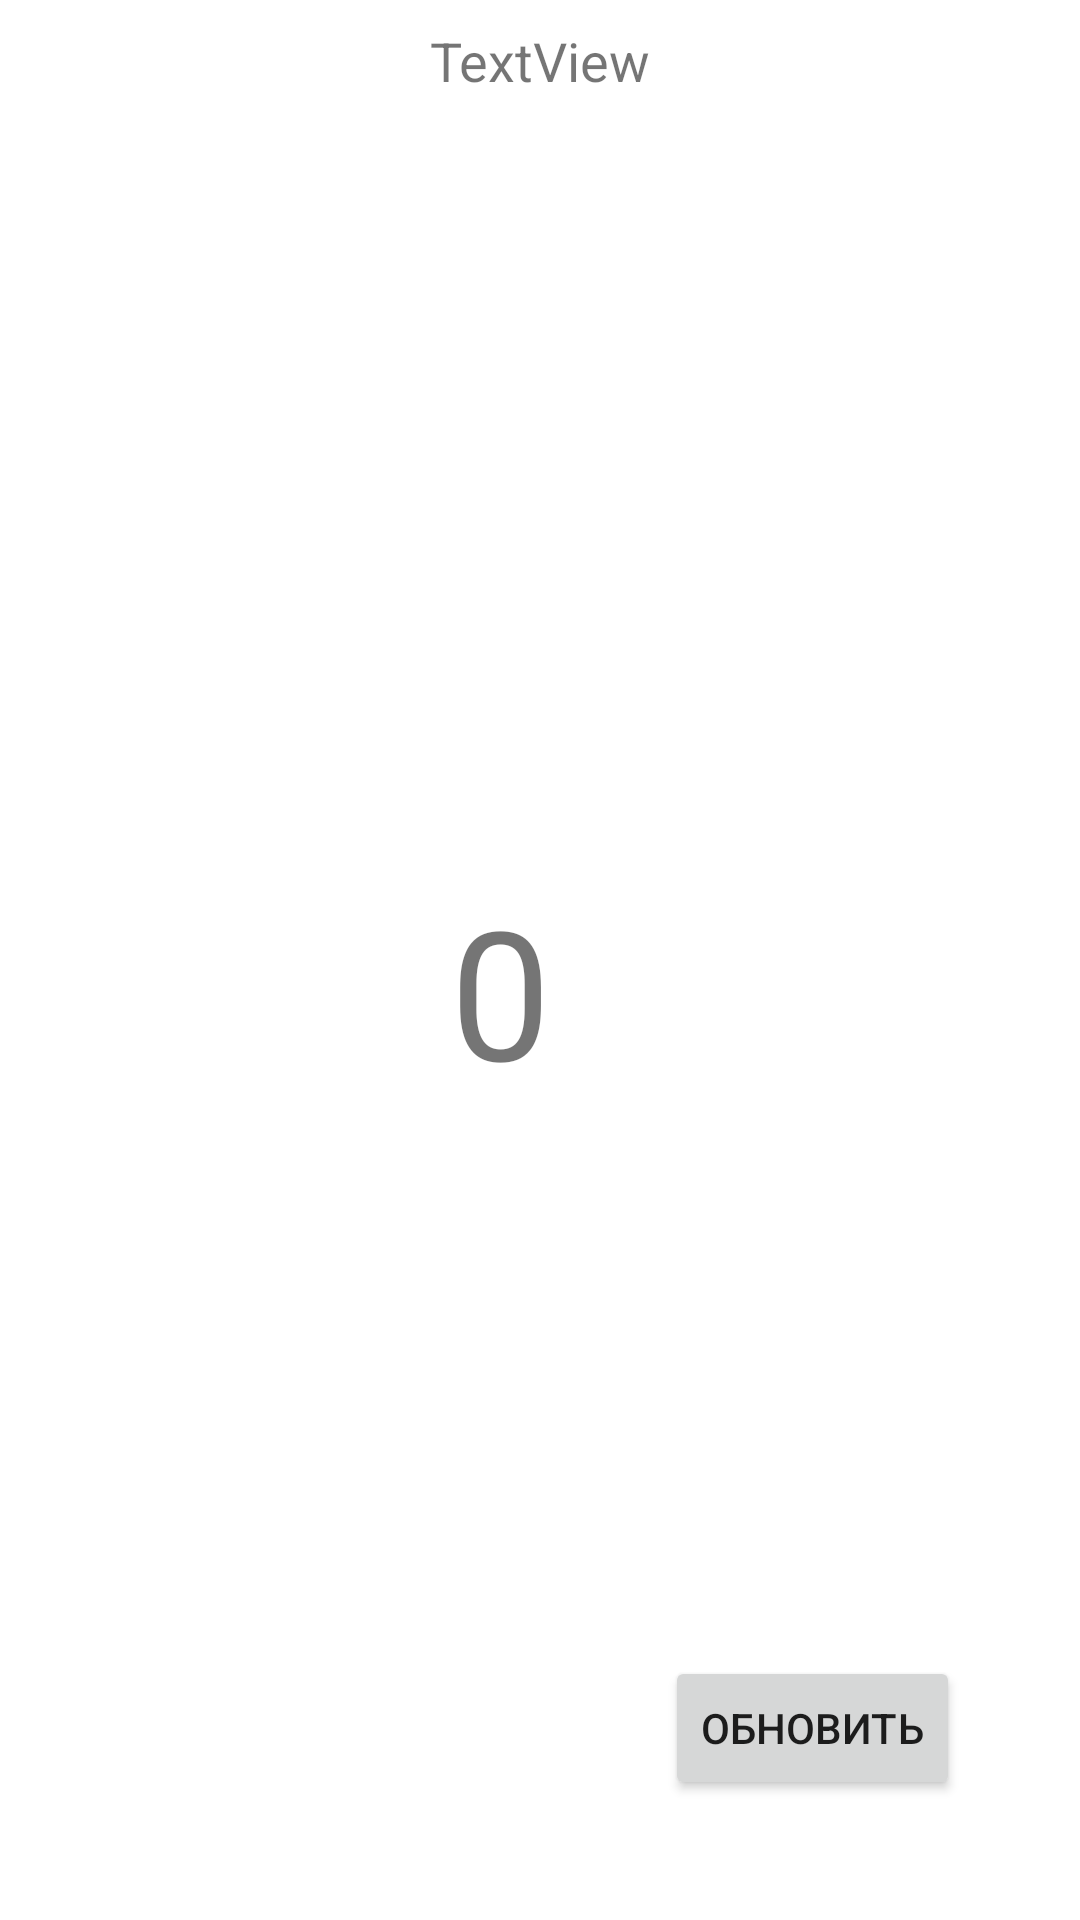

Write the Android layout XML for this screen, with the resource values it uses.
<!-- AndroidManifest.xml: application theme Theme.WeatheR -->
<!-- res/layout/activity_main.xml -->
<?xml version="1.0" encoding="utf-8"?>
<androidx.constraintlayout.widget.ConstraintLayout xmlns:android="http://schemas.android.com/apk/res/android"
    xmlns:app="http://schemas.android.com/apk/res-auto"
    xmlns:tools="http://schemas.android.com/tools"
    android:layout_width="match_parent"
    android:layout_height="match_parent"
    tools:context=".MainActivity">

    <TextView
        android:id="@+id/textTemp"
        android:layout_width="wrap_content"
        android:layout_height="wrap_content"
        android:layout_marginStart="150dp"
        android:layout_marginTop="290dp"
        android:text="0"
        android:textSize="60dp"
        app:layout_constraintStart_toStartOf="parent"
        app:layout_constraintTop_toTopOf="parent" />

    <ImageView
        android:id="@+id/imgWeather"
        android:layout_width="wrap_content"
        android:layout_height="wrap_content"
        android:layout_marginTop="66dp"
        app:layout_constraintEnd_toEndOf="parent"
        app:layout_constraintStart_toStartOf="parent"
        app:layout_constraintTop_toTopOf="parent"
        tools:srcCompat="@tools:sample/avatars" />

    <Button
        android:id="@+id/btnUpdate"
        android:layout_width="wrap_content"
        android:layout_height="wrap_content"
        android:layout_marginEnd="40dp"
        android:layout_marginBottom="40dp"
        android:text="@string/btnUpdateText"
        app:layout_constraintBottom_toBottomOf="parent"
        app:layout_constraintEnd_toEndOf="parent" />

    <TextView
        android:id="@+id/textCityName"
        android:layout_width="wrap_content"
        android:layout_height="wrap_content"
        android:layout_marginTop="8dp"
        android:text="TextView"
        android:textSize="18sp"
        app:layout_constraintEnd_toEndOf="parent"
        app:layout_constraintStart_toStartOf="parent"
        app:layout_constraintTop_toTopOf="parent" />

</androidx.constraintlayout.widget.ConstraintLayout>
<!-- resources referenced by this layout -->
<resources>
  <string name="btnUpdateText">Обновить</string>
  <style name="Theme.WeatheR" parent="Theme.MaterialComponents.DayNight.DarkActionBar">
          
          <item name="colorPrimary">@color/purple_500</item>
          <item name="colorPrimaryVariant">@color/purple_700</item>
          <item name="colorOnPrimary">@color/white</item>
          
          <item name="colorSecondary">@color/teal_200</item>
          <item name="colorSecondaryVariant">@color/teal_700</item>
          <item name="colorOnSecondary">@color/black</item>
          
          <item name="android:statusBarColor" tools:targetApi="l">?attr/colorPrimaryVariant</item>
          
      </style>
  <!-- not gathered from this repository: default colours our renderer supplied (Android Studio template values) -->
  <color name="purple_500">#FF6200EE</color>
  <color name="purple_700">#FF3700B3</color>
  <color name="teal_200">#FF03DAC5</color>
  <color name="teal_700">#FF018786</color>
  <color name="black">#FF000000</color>
  <color name="white">#FFFFFFFF</color>
</resources>
